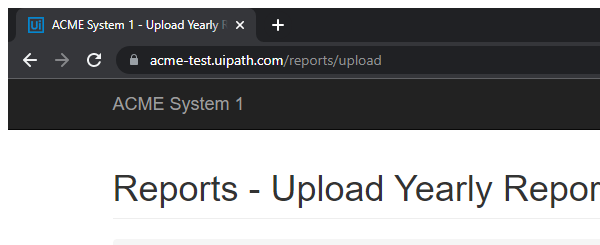
Task: Robotic Enterprise Framework
Workflow: System1_UploadYearlyReport

Step 1: Attach Browser 'chrome.exe ACME' in window 'ACME System 1 - Upload Yearly Report' (chrome.exe)

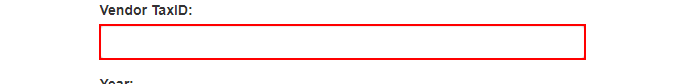
Step 2: type [in_TaxId] into the text box

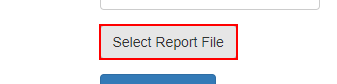
Step 3: click on the label 'Select Report *'

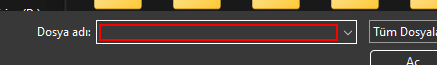
Step 4: type [in_YearReportPath] into the text box 'Dosya adı:' in window 'Aç' (chrome.exe)

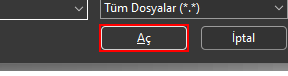
Step 5: click in window 'Aç' (chrome.exe)

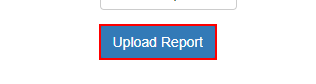
Step 6: click on the button

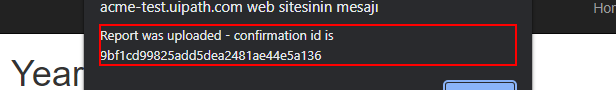
Step 7: get-text from the text 'Report was uploaded - confirmation id is *' in window 'ACME System 1 - Upload Yearly Report - Google Chrome' (chrome.exe)

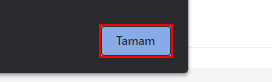
Step 8: click on the push button 'Tamam' in window 'ACME System 1 - Upload Yearly Report - Google Chrome' (chrome.exe)
